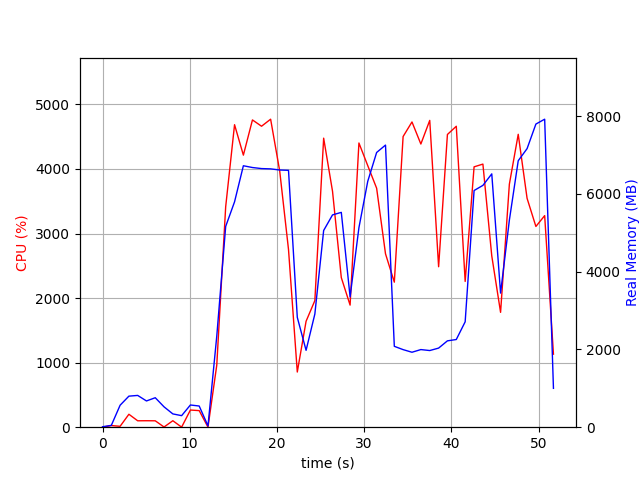

The table this chart was drawn from, first rows:
elapsed_time, nproc, cpu, mem_real, mem_virtual
4.0531158447265625e-05, 1, 0.0, 11.64, 3192
1.006, 2, 25.8, 46.96, 153.7
2.014, 4, 13.9, 565.1, 2165
3.022, 4, 200.4, 798.5, 2477
4.03, 4, 99.3, 817.2, 2479
5.037, 3, 100.2, 675, 2023
6.045, 3, 99.2, 758.1, 2135
7.053, 5, 3.0, 523.5, 2323
8.062, 3, 100.3, 342, 1553
9.069, 3, 1.0, 296.8, 1527
10.08, 4, 265.9, 571.2, 2175
11.08, 4, 256.9, 544.7, 2088
12.09, 2, 1.0, 33.31, 72.3
13.1, 1, 960.2, 2340, 8592
14.12, 1, 3415, 5163, 11152
15.14, 1, 4685, 5796, 15350
16.15, 1, 4214, 6723, 15870
17.19, 1, 4759, 6678, 15870
18.23, 1, 4661, 6651, 15870
19.28, 1, 4770, 6643, 15870
20.32, 1, 3968, 6614, 15918
21.33, 1, 2753, 6606, 15918
22.34, 1, 854.4, 2826, 23654
23.34, 1, 1640, 1977, 20134
24.35, 1, 1961, 2911, 22182
25.36, 1, 4477, 5058, 23338
26.38, 1, 3654, 5460, 23418
27.38, 1, 2317, 5525, 23418
28.39, 1, 1891, 3350, 23418
29.4, 1, 4402, 5132, 23944
30.41, 1, 4051, 6322, 23944
31.43, 1, 3702, 7065, 23944
32.45, 1, 2685, 7255, 23944
33.46, 1, 2246, 2080, 21896
34.47, 1, 4502, 1995, 21896
35.49, 1, 4728, 1928, 21896
36.51, 1, 4386, 1996, 21896
37.53, 1, 4752, 1971, 21896
38.54, 1, 2485, 2034, 24968
39.55, 1, 4534, 2221, 27016
40.57, 1, 4661, 2255, 27016
41.59, 1, 2258, 2711, 28040
42.61, 1, 4032, 6086, 28346
43.62, 1, 4075, 6219, 28382
44.64, 1, 2653, 6515, 28382
45.65, 1, 1779, 3449, 28478
46.66, 1, 3764, 5325, 28478
47.67, 1, 4536, 6853, 33748
48.69, 1, 3544, 7164, 33748
49.7, 1, 3109, 7795, 33748
50.71, 1, 3277, 7921, 33748
51.71, 1, 1131, 999.4, 26180
